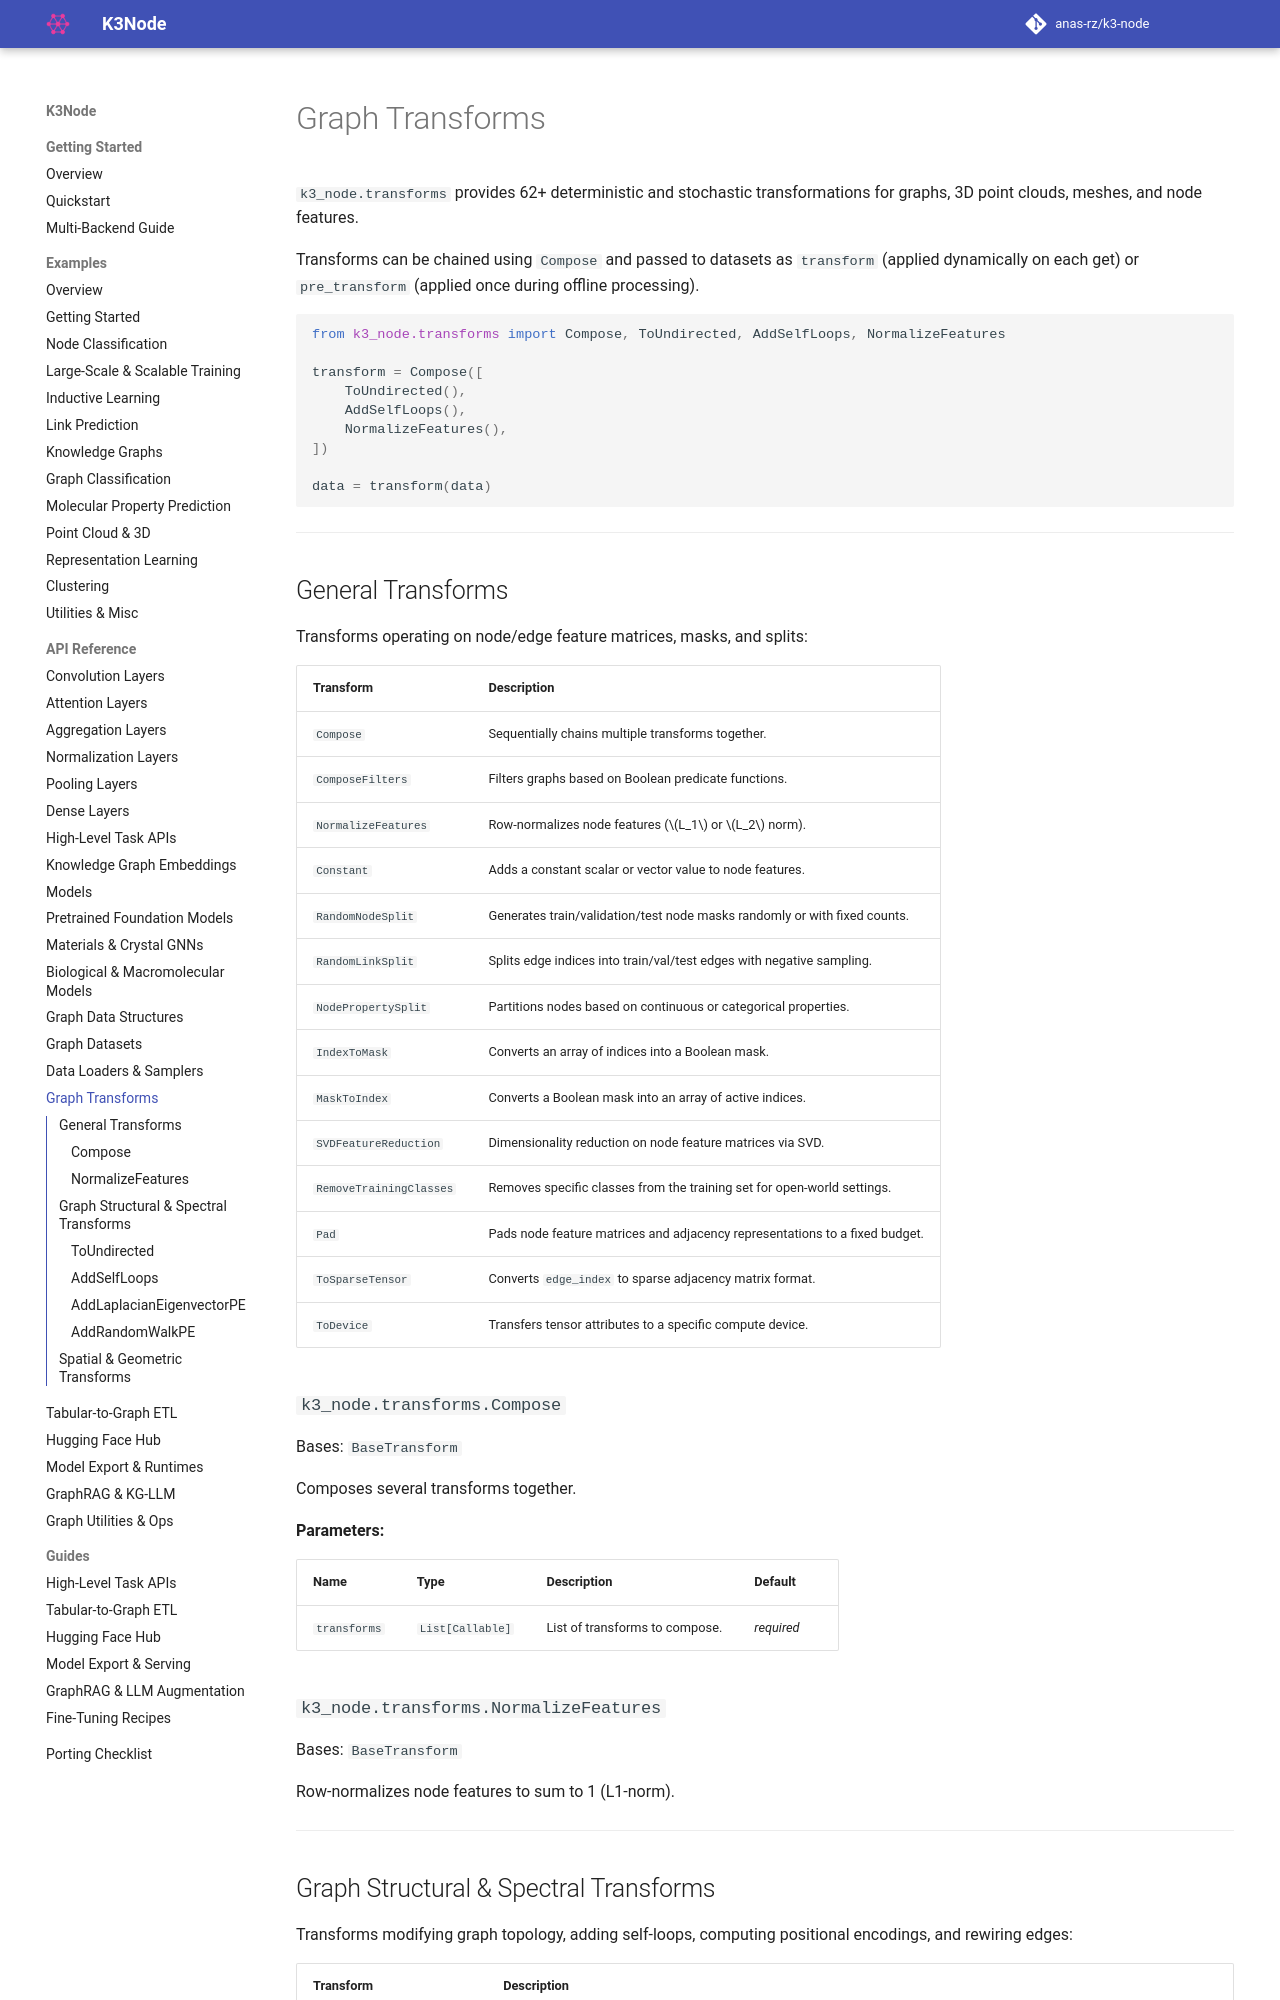

repository: anas-rz/k3-node · page: api/transforms/index.html · generator: mkdocs

# Graph Transforms

`k3_node.transforms` provides 62+ deterministic and stochastic transformations for graphs, 3D point clouds, meshes, and node features.

Transforms can be chained using `Compose` and passed to datasets as `transform` (applied dynamically on each get) or `pre_transform` (applied once during offline processing).

```python
from k3_node.transforms import Compose, ToUndirected, AddSelfLoops, NormalizeFeatures

transform = Compose([
    ToUndirected(),
    AddSelfLoops(),
    NormalizeFeatures(),
])

data = transform(data)
```

---

## General Transforms

Transforms operating on node/edge feature matrices, masks, and splits:

| Transform | Description |
|---|---|
| `Compose` | Sequentially chains multiple transforms together. |
| `ComposeFilters` | Filters graphs based on Boolean predicate functions. |
| `NormalizeFeatures` | Row-normalizes node features ($L_1$ or $L_2$ norm). |
| `Constant` | Adds a constant scalar or vector value to node features. |
| `RandomNodeSplit` | Generates train/validation/test node masks randomly or with fixed counts. |
| `RandomLinkSplit` | Splits edge indices into train/val/test edges with negative sampling. |
| `NodePropertySplit` | Partitions nodes based on continuous or categorical properties. |
| `IndexToMask` | Converts an array of indices into a Boolean mask. |
| `MaskToIndex` | Converts a Boolean mask into an array of active indices. |
| `SVDFeatureReduction` | Dimensionality reduction on node feature matrices via SVD. |
| `RemoveTrainingClasses` | Removes specific classes from the training set for open-world settings. |
| `Pad` | Pads node feature matrices and adjacency representations to a fixed budget. |
| `ToSparseTensor` | Converts `edge_index` to sparse adjacency matrix format. |
| `ToDevice` | Transfers tensor attributes to a specific compute device. |

::: k3_node.transforms.Compose

::: k3_node.transforms.NormalizeFeatures

---
